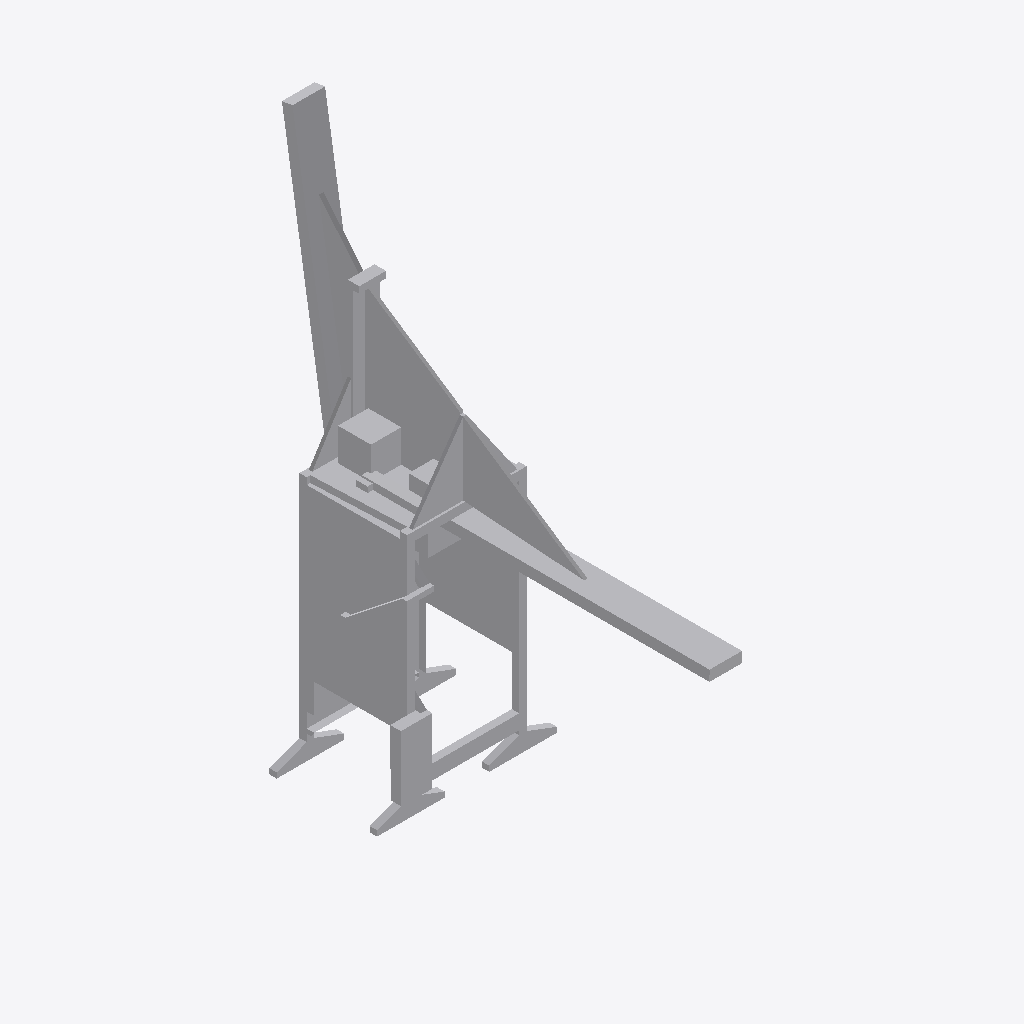
Isometric view of an IFC building model (IFC-SPF (STEP), schema IFC2X3, length unit metre), seen from the south-west, elements coloured by IFC class: 1 other element (light grey).
Extent 26.8 m × 63.9 m × 77.3 m (x, y, z). Elements (1): 1 IfcBuildingElementPart.

HEADER;
FILE_DESCRIPTION(('IFC 2x3 Building Model'),'2;1');
FILE_NAME('','2023-03-16T12:29:18',(''),(''),'','ASIFC - 3.4.0.1268','');
FILE_SCHEMA(('IFC2X3'));
ENDSEC;
DATA;
#7=IFCPROJECT('1jqhB13U1FLQthL1PR8cxn',#6,'PortDeBarcelona','',$,$,$,(#14),#8);
#20=IFCSITE('01IBlgLbb9XgKbDAavxeQM',#6,'PortDeBarcelona',$,$,#21,$,$,.ELEMENT.,(40,1,1,200000),(-105,-16,-58,-800000),0.0,'',$);
#1963=IFCBUILDINGELEMENTPART('2lW5g5eoHBGegjFhLrImZt',#6,'APBCN-LOG-OPR-Grua_Wilcok_LOD1','',$,#1964,#1969,$);
ENDSEC;
